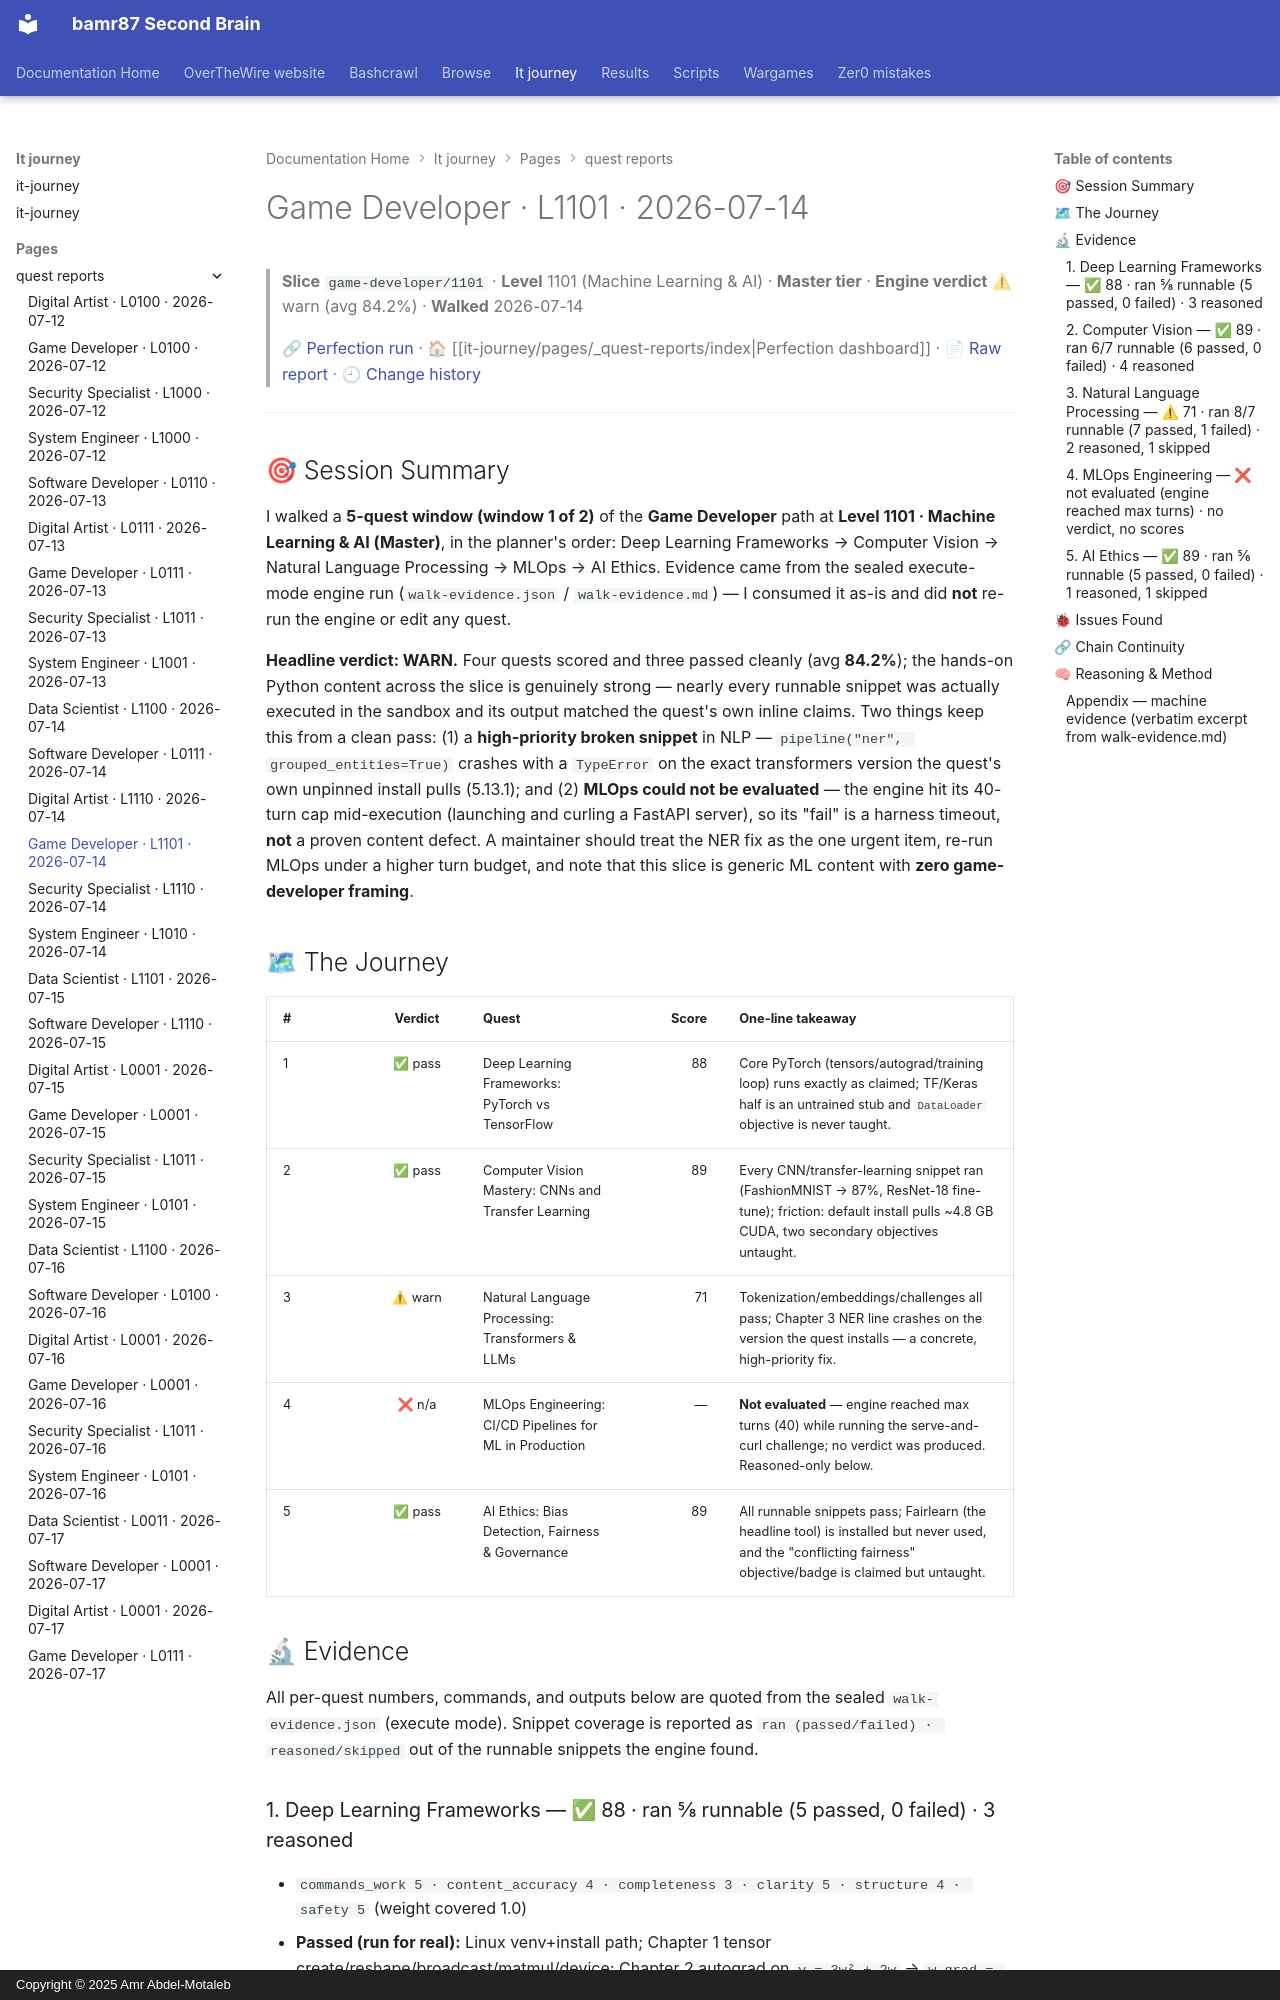

repository: bamr87/README · page: it-journey/pages/_quest-reports/2026-07-14-game-developer-1101/index.html · generator: mkdocs · copyright: Copyright © 2025 Amr Abdel-Motaleb

---
author: Quest Perfection Loop
categories:
- Quest Reports
- Game Developer
character: game-developer
date: '2026-07-14T00:00:00.000Z'
description: Quest-perfection walkthrough of the Machine Learning & AI slice game-developer/1101
  on 2026-07-14, engine verdict warn (avg 84.2%). An evidence-based…
engine_average: 84.2
excerpt: 'Game Developer · Level 1101 — Machine Learning & AI: an evidence-based quest-perfection
  walkthrough from 2026-07-14.'
level: '1101'
quest_count: 5
render_with_liquid: false
run_url: https://github.com/bamr87/it-journey/actions/runs/29329246935
slice: game-developer/1101
source_file: pages/_quest-reports/2026-07-14-game-developer-1101.md
source_repo: bamr87/it-journey
source_report: test/quest-validator/walkthroughs/2026-07-14-game-developer-1101.md
source_url: https://github.com/bamr87/it-journey/blob/main/pages/_quest-reports/2026-07-14-game-developer-1101.md
tags:
- game-developer
- level-1101
- walkthrough
- quest-perfection
- warn
- machine-learning-ai
theme: Machine Learning & AI
tier: Master
title: Game Developer · L1101 · 2026-07-14
verdict: warn
walk_date: '2026-07-14'
---

> **Slice** `game-developer/1101` · **Level** 1101 (Machine Learning & AI) · **Master tier** · **Engine verdict** ⚠ warn (avg 84.2%) · **Walked** 2026-07-14
>
> 🔗 [Perfection run](https://github.com/bamr87/it-journey/actions/runs/29329246935) · 🏠 [[it-journey/pages/_quest-reports/index|Perfection dashboard]] · 📄 [Raw report](https://github.com/bamr87/it-journey/blob/main/test/quest-validator/walkthroughs/2026-07-14-game-developer-1101.md) · 🕘 [Change history](https://github.com/bamr87/it-journey/commits/main/test/quest-validator/walkthroughs/2026-07-14-game-developer-1101.md)

---

## 🎯 Session Summary

I walked a **5-quest window (window 1 of 2)** of the **Game Developer** path at **Level 1101 · Machine Learning & AI (Master)**, in the planner's order: Deep Learning Frameworks → Computer Vision → Natural Language Processing → MLOps → AI Ethics. Evidence came from the sealed execute-mode engine run (`walk-evidence.json` / `walk-evidence.md`) — I consumed it as-is and did **not** re-run the engine or edit any quest.

**Headline verdict: WARN.** Four quests scored and three passed cleanly (avg **84.2%**); the hands-on Python content across the slice is genuinely strong — nearly every runnable snippet was actually executed in the sandbox and its output matched the quest's own inline claims. Two things keep this from a clean pass: (1) a **high-priority broken snippet** in NLP — `pipeline("ner", grouped_entities=True)` crashes with a `TypeError` on the exact transformers version the quest's own unpinned install pulls (5.13.1); and (2) **MLOps could not be evaluated** — the engine hit its 40-turn cap mid-execution (launching and curling a FastAPI server), so its "fail" is a harness timeout, **not** a proven content defect. A maintainer should treat the NER fix as the one urgent item, re-run MLOps under a higher turn budget, and note that this slice is generic ML content with **zero game-developer framing**.

## 🗺 The Journey

| # | Verdict | Quest | Score | One-line takeaway |
|---|:--:|---|--:|---|
| 1 | ✅ pass | Deep Learning Frameworks: PyTorch vs TensorFlow | 88 | Core PyTorch (tensors/autograd/training loop) runs exactly as claimed; TF/Keras half is an untrained stub and `DataLoader` objective is never taught. |
| 2 | ✅ pass | Computer Vision Mastery: CNNs and Transfer Learning | 89 | Every CNN/transfer-learning snippet ran (FashionMNIST → 87%, ResNet-18 fine-tune); friction: default install pulls ~4.8 GB CUDA, two secondary objectives untaught. |
| 3 | ⚠ warn | Natural Language Processing: Transformers & LLMs | 71 | Tokenization/embeddings/challenges all pass; Chapter 3 NER line crashes on the version the quest installs — a concrete, high-priority fix. |
| 4 | ❌ n/a | MLOps Engineering: CI/CD Pipelines for ML in Production | — | **Not evaluated** — engine reached max turns (40) while running the serve-and-curl challenge; no verdict was produced. Reasoned-only below. |
| 5 | ✅ pass | AI Ethics: Bias Detection, Fairness & Governance | 89 | All runnable snippets pass; Fairlearn (the headline tool) is installed but never used, and the "conflicting fairness" objective/badge is claimed but untaught. |

## 🔬 Evidence

All per-quest numbers, commands, and outputs below are quoted from the sealed `walk-evidence.json` (execute mode). Snippet coverage is reported as `ran (passed/failed) · reasoned/skipped` out of the runnable snippets the engine found.
